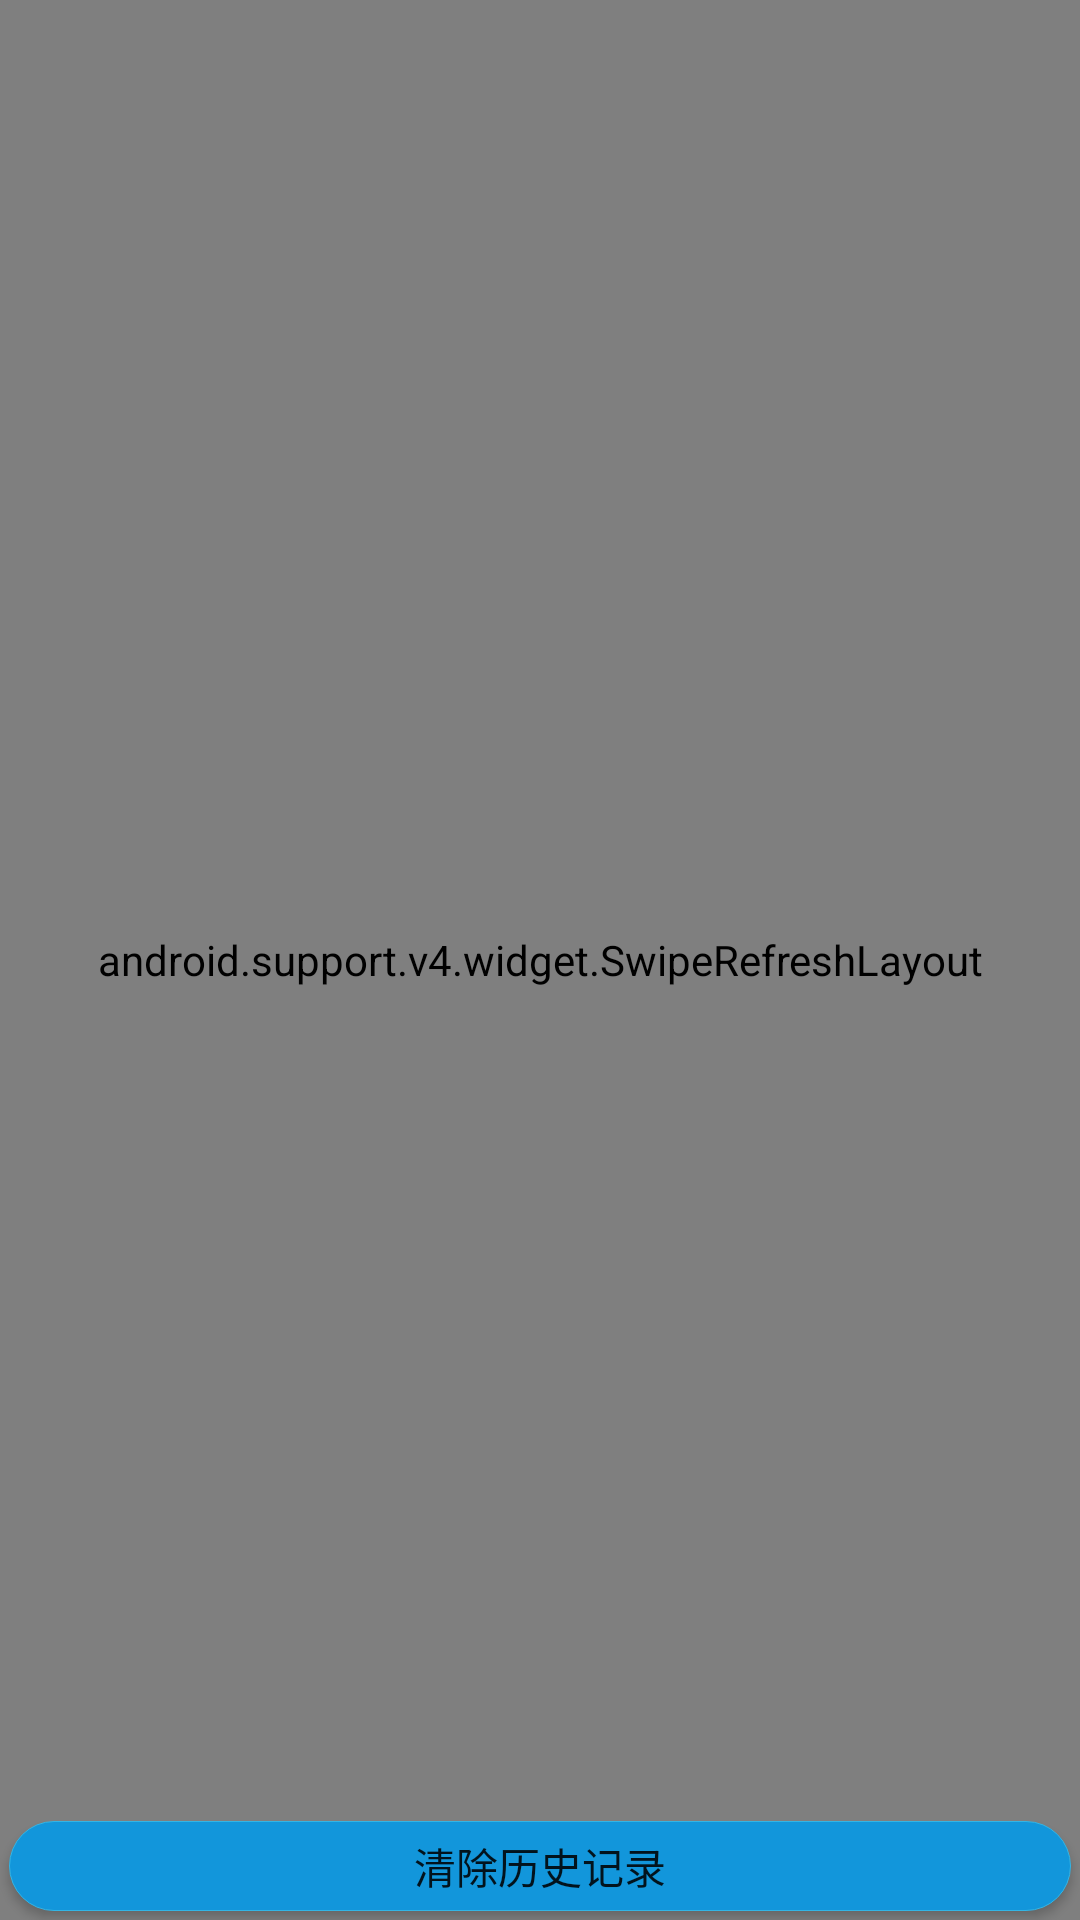

Reconstruct the res/layout file that produces this screen, plus the resources it refers to.
<!-- AndroidManifest.xml: application theme AppTheme.NoActionBar -->
<!-- res/layout/fragment_history.xml -->
<?xml version="1.0" encoding="utf-8"?>

<RelativeLayout
    android:background="@android:color/white"
    xmlns:android="http://schemas.android.com/apk/res/android"
    android:layout_width="match_parent"
    android:layout_height="match_parent">
    <TextView
        android:id="@+id/text"
        android:layout_alignParentTop="true"
        android:textStyle="bold"
        android:textColor="@android:color/white"
        android:background="#1296db"
        android:gravity="center"
        android:textSize="20sp"
        android:text="历史记录"
        android:layout_width="match_parent"
        android:layout_height="30dp" />
    <android.support.v4.widget.SwipeRefreshLayout
        android:id="@+id/swiperefresh"
        android:layout_width="match_parent"
        android:layout_height="match_parent">
        <android.support.v7.widget.RecyclerView
            android:layout_below="@id/text"
            android:id="@+id/recyclerview"
            android:layout_width="match_parent"
            android:layout_height="match_parent">
        </android.support.v7.widget.RecyclerView>
    </android.support.v4.widget.SwipeRefreshLayout>
    <Button
        android:layout_margin="3dp"
        android:layout_alignParentBottom="true"
        android:background="@drawable/buttonstyle"
        android:gravity="center"
        android:id="@+id/clear"
        android:text="清除历史记录"
        android:layout_width="match_parent"
        android:layout_height="30dp" />
</RelativeLayout>
<!-- resources referenced by this layout -->
<resources>
  <!-- drawable buttonstyle (drawable) -->
  <?xml version="1.0" encoding="utf-8"?>
  
  <shape xmlns:android="http://schemas.android.com/apk/res/android"
      android:shape="rectangle">
      <solid android:color="#1296db"/>
      
      
      <corners android:radius="75dip" />
      
      
      
      
      
      
      
      <stroke android:width="0.1dp" android:color="@android:color/holo_blue_light" />
  </shape>
  <style name="AppTheme.NoActionBar" parent="Theme.AppCompat.Light.NoActionBar">
          
          <item name="colorPrimary">@color/colorPrimary</item>
          <item name="colorPrimaryDark">@color/colorPrimaryDark</item>
          <item name="colorAccent">@color/colorAccent</item>
      </style>
  <color name="colorPrimary">#1296db</color>
  <color name="colorPrimaryDark">#1296db</color>
  <color name="colorAccent">#1296db</color>
</resources>
